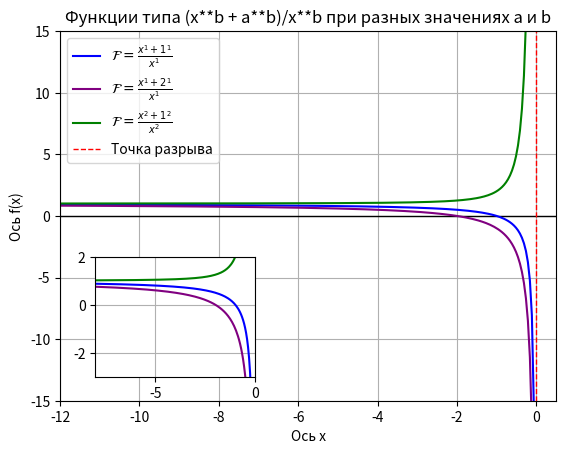

The matplotlib source for this figure:
import numpy as np
import os
from matplotlib import pyplot as plt
p=0 
#ПАРАМЕТРЫ ДЛЯ ПЕРВОГО
x1 = np.linspace(-25, p - 0.01, 500)
a=1
b=1 
y1=(x1**b + a**b)/x1**b
#ПАРАМЕТРЫ ДЛЯ ВТОРОГО
x2 = np.linspace(-25, p - 0.01, 500)
d=2
h=1
y2=(x2**h + d**h)/x2**h
#ПАРАМЕТРЫ ДЛЯ ТРЕТЬЕГО
x3 = np.linspace(-25, p - 0.01, 500)
c=1
v=2
y3=(x3**v + c**v)/x3**v

dir = os.getcwd()
fig = plt.figure()
#ВЫВОД АСИМПТОТЫ И ТРЕХ ГРАФИКОВ
plt.axhline(y=0, color='black',linewidth=1)
plt.plot (x1, y1, color='blue', label=r"$\mathcal{F} = \frac{x^1+1^1}{x^1}$")
plt.plot (x2, y2, color='purple', label=r"$\mathcal{F} = \frac{x^1+2^1}{x^1}$")
plt.plot (x3, y3, color='green', label=r"$\mathcal{F} = \frac{x^2+1^2}{x^2}$")
plt.axvline(p, color='red', linestyle='--', label='Точка разрыва', linewidth=1)
plt.xlabel('Ось х') #название x
plt.ylabel('Ось f(x)') #название y
plt.grid(True) #вывод сетки
plt.legend() #вывод легенды
plt.xlim(-12,0.5) #задаем диапозон построения x
plt.ylim(-15,15) #задаем диапозон построения y
plt.title('Функции типа (x**b + a**b)/x**b при разных значениях a и b')#название

#создание врезки
axes2 = fig.add_axes([0.18,0.16,0.25,0.25]) #расположение врезки и её размер
axes2.plot(x1, y1, 'b', x2, y2, 'purple', x3, y3, 'green') #добавляем графики на врезку
plt.xlim(-8,0) #задаем диапозон построения x
plt.ylim(-3,2) #задаем диапозон построения y
plt.grid(True) #вывод сетки
plt.savefig(dir + '/zadanie9_3', dpi=300)
plt.show() #вывод графика в окно

